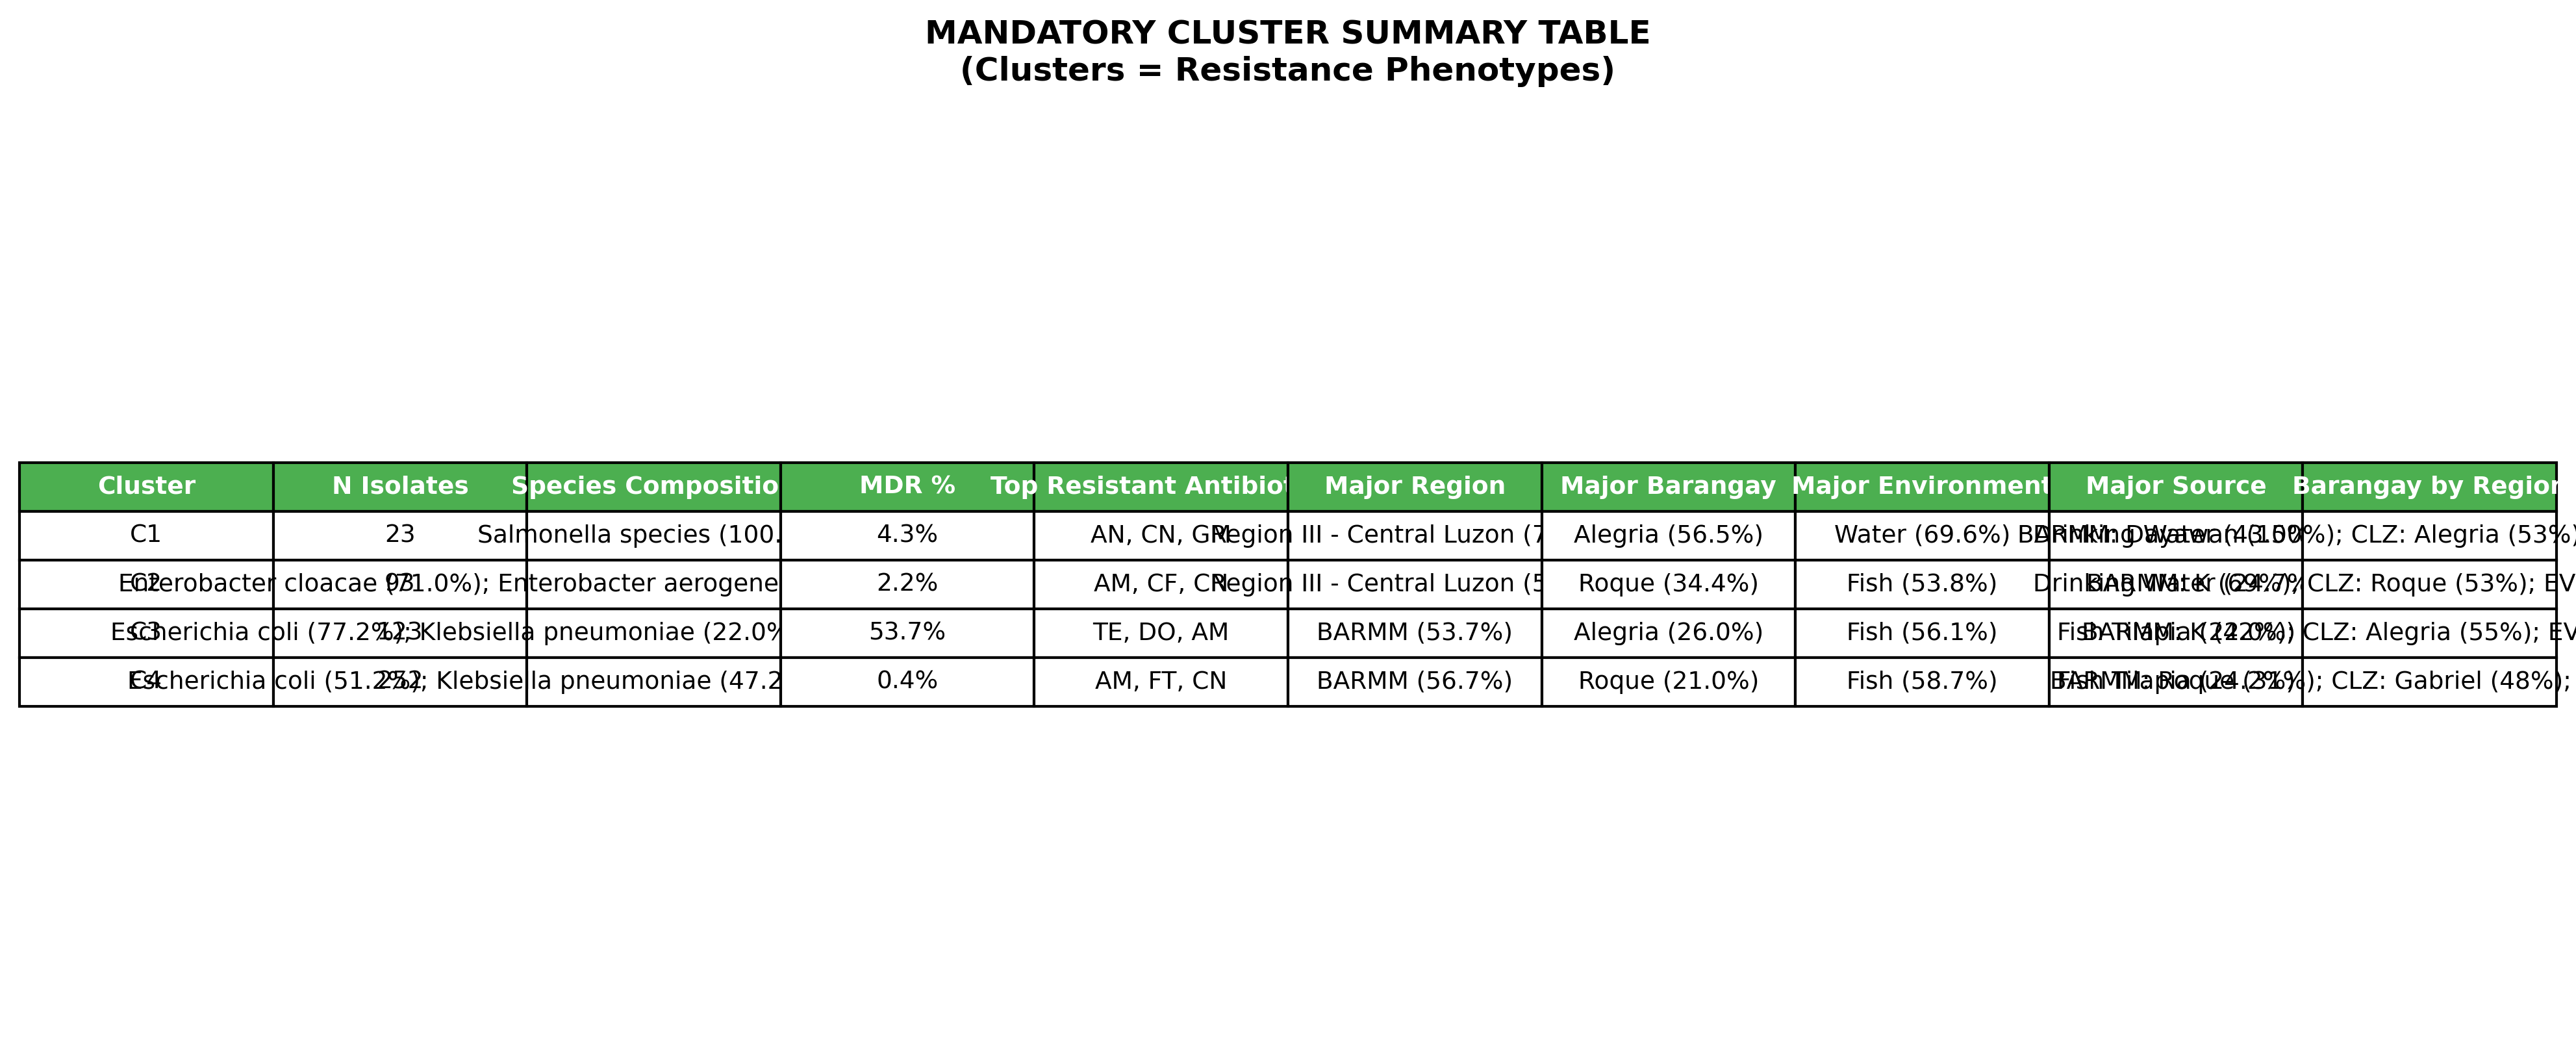

Data behind this chart, as committed beside it:
Cluster, N Isolates, Species Composition, MDR %, Top Resistant Antibiotics, Major Region, Major Barangay, Major Environment, Major Source, Barangay by Region
C1, 23, Salmonella species (100.0%), 4.3%, AN, CN, GM, Region III - Central Luzon (73.9%), Alegria (56.5%), Water (69.6%), Drinking Water (43.5%), BARMM: Dayawan (100%); CLZ: Alegria (53%…
C2, 93, Enterobacter cloacae (71.0%); Enterobact…, 2.2%, AM, CF, CN, Region III - Central Luzon (52.7%), Roque (34.4%), Fish (53.8%), Drinking Water (24.7%), BARMM: K (69%); CLZ: Roque (53%); EVS: A…
C3, 123, Escherichia coli (77.2%); Klebsiella pne…, 53.7%, TE, DO, AM, BARMM (53.7%), Alegria (26.0%), Fish (56.1%), Fish Tilapia (22.0%), BARMM: K (42%); CLZ: Alegria (55%); EVS:…
C4, 252, Escherichia coli (51.2%); Klebsiella pne…, 0.4%, AM, FT, CN, BARMM (56.7%), Roque (21.0%), Fish (58.7%), Fish Tilapia (24.2%), BARMM: Roque (31%); CLZ: Gabriel (48%); …
